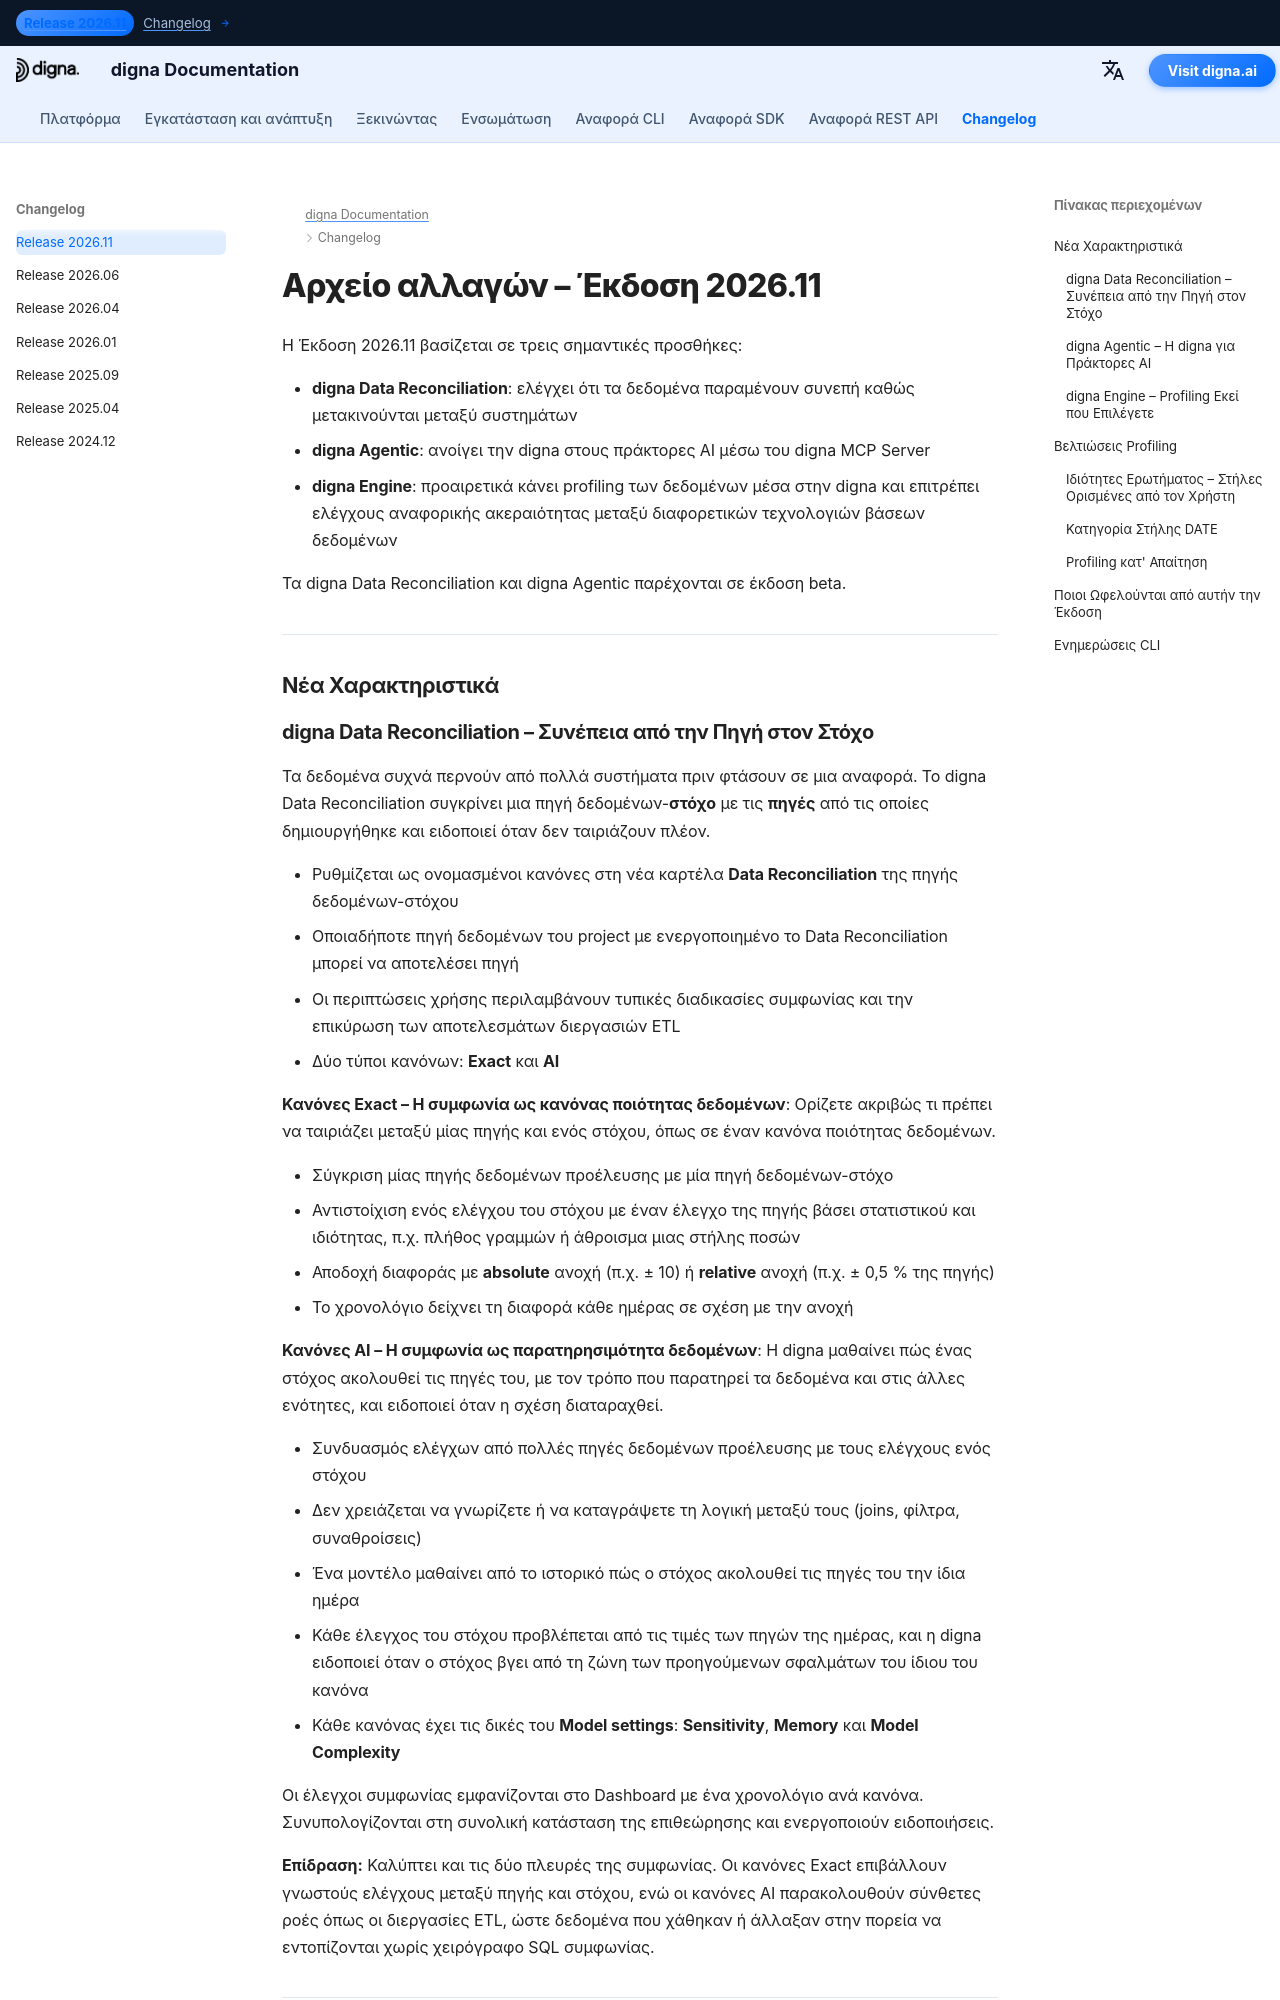

repository: dignaai/digna-docs · page: el/changelog/Release_202611/index.html · generator: mkdocs

---
title: digna Έκδοση 2026.11 | Data Reconciliation, digna Agentic & digna Engine
description: Μάθετε τι νέο υπάρχει στην digna Έκδοση 2026.11. Αυτή η έκδοση εισάγει τρεις σημαντικές προσθήκες - το digna Data Reconciliation, το digna Agentic με τον digna MCP Server και το digna Engine, που επιτρέπει ελέγχους αναφορικής ακεραιότητας μεταξύ διαφορετικών τεχνολογιών βάσεων δεδομένων.
keywords: digna Έκδοση 2026.11, αρχείο αλλαγών digna, digna Data Reconciliation, συμφωνία δεδομένων, επικύρωση ETL, συμφωνία πηγής και στόχου, digna Agentic, digna MCP Server, πράκτορες AI ποιότητα δεδομένων, digna Engine, αναφορική ακεραιότητα μεταξύ συνδέσεων, ιδιότητες ερωτήματος, profiling δεδομένων, παρατηρησιμότητα δεδομένων
image: /assets/logo_square.png
---

# Αρχείο αλλαγών – Έκδοση 2026.11  

Η Έκδοση 2026.11 βασίζεται σε τρεις σημαντικές προσθήκες:

- **digna Data Reconciliation**: ελέγχει ότι τα δεδομένα παραμένουν συνεπή καθώς μετακινούνται μεταξύ συστημάτων  
- **digna Agentic**: ανοίγει την digna στους πράκτορες AI μέσω του digna MCP Server  
- **digna Engine**: προαιρετικά κάνει profiling των δεδομένων μέσα στην digna και επιτρέπει ελέγχους αναφορικής ακεραιότητας μεταξύ διαφορετικών τεχνολογιών βάσεων δεδομένων  

Τα digna Data Reconciliation και digna Agentic παρέχονται σε έκδοση beta.

---

## Νέα Χαρακτηριστικά
